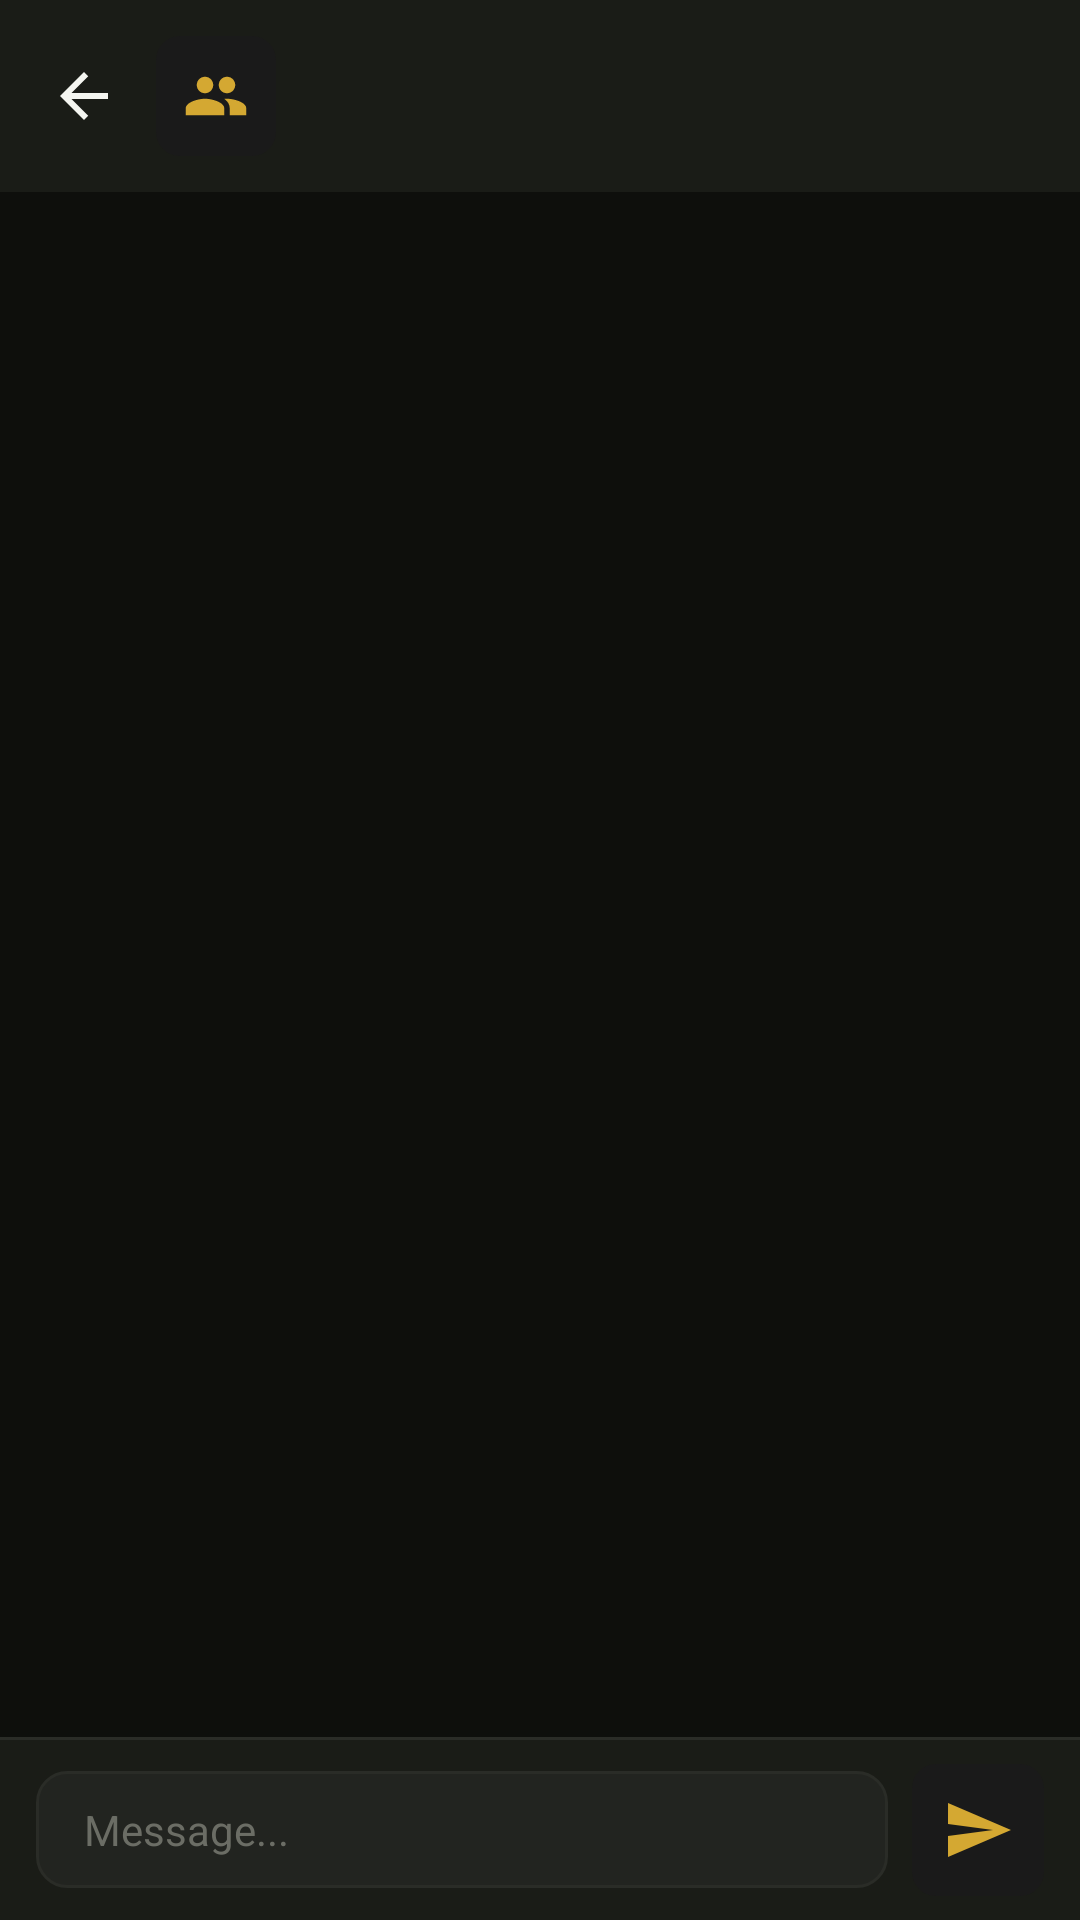

Produce the Android XML layout that renders to this screen, including the resource entries it uses.
<!-- AndroidManifest.xml: application theme Theme.HabitU -->
<!-- res/layout/activity_community_chat.xml -->
<?xml version="1.0" encoding="utf-8"?>
<LinearLayout xmlns:android="http://schemas.android.com/apk/res/android"
    android:layout_width="match_parent"
    android:layout_height="match_parent"
    android:orientation="vertical"
    android:background="@color/dark_bg">

    
    <LinearLayout
        android:layout_width="match_parent"
        android:layout_height="64dp"
        android:orientation="horizontal"
        android:gravity="center_vertical"
        android:background="@color/mid_bg"
        android:paddingStart="8dp"
        android:paddingEnd="12dp">

        <ImageButton
            android:id="@+id/btnBack"
            android:layout_width="40dp"
            android:layout_height="40dp"
            android:background="?attr/selectableItemBackgroundBorderless"
            android:src="@drawable/ic_back"
            android:contentDescription="Back"/>

        <ImageView
            android:layout_width="40dp"
            android:layout_height="40dp"
            android:src="@drawable/ic_group"
            android:padding="9dp"
            android:background="@drawable/icon_container_bg"
            android:layout_marginStart="4dp"
            android:contentDescription="Community icon"/>

        <LinearLayout
            android:layout_width="0dp"
            android:layout_height="wrap_content"
            android:layout_weight="1"
            android:orientation="vertical"
            android:layout_marginStart="10dp">

            <TextView
                android:id="@+id/tvCommunityName"
                android:layout_width="wrap_content"
                android:layout_height="wrap_content"
                android:textColor="@color/white"
                android:textSize="15sp"
                android:textStyle="bold"
                android:maxLines="1"
                android:ellipsize="end"/>

            <TextView
                android:id="@+id/tvMemberCount"
                android:layout_width="wrap_content"
                android:layout_height="wrap_content"
                android:textColor="@color/muted"
                android:textSize="11sp"/>
        </LinearLayout>

        <ImageButton
            android:id="@+id/btnSettings"
            android:layout_width="40dp"
            android:layout_height="40dp"
            android:background="?attr/selectableItemBackgroundBorderless"
            android:src="@drawable/ic_settings"
            android:contentDescription="Settings"
            android:visibility="gone"/>
    </LinearLayout>

    
    <androidx.recyclerview.widget.RecyclerView
        android:id="@+id/rvMessages"
        android:layout_width="match_parent"
        android:layout_height="0dp"
        android:layout_weight="1"
        android:paddingTop="8dp"
        android:paddingBottom="8dp"
        android:clipToPadding="false"/>

    
    <View
        android:layout_width="match_parent"
        android:layout_height="1dp"
        android:background="@color/border"/>

    
    <LinearLayout
        android:layout_width="match_parent"
        android:layout_height="wrap_content"
        android:orientation="horizontal"
        android:gravity="center_vertical"
        android:background="@color/mid_bg"
        android:paddingStart="12dp"
        android:paddingEnd="12dp"
        android:paddingTop="8dp"
        android:paddingBottom="8dp">

        <EditText
            android:id="@+id/etMessage"
            android:layout_width="0dp"
            android:layout_height="wrap_content"
            android:layout_weight="1"
            android:hint="Message..."
            android:textColorHint="@color/muted"
            android:textColor="@color/white"
            android:background="@drawable/input_bg"
            android:paddingStart="16dp"
            android:paddingEnd="16dp"
            android:paddingTop="10dp"
            android:paddingBottom="10dp"
            android:textSize="14sp"
            android:maxLines="4"
            android:inputType="textMultiLine"
            android:imeOptions="actionNone"/>

        <ImageButton
            android:id="@+id/btnSend"
            android:layout_width="44dp"
            android:layout_height="44dp"
            android:layout_marginStart="8dp"
            android:background="@drawable/icon_container_bg"
            android:src="@drawable/ic_send"
            android:contentDescription="Send"
            android:padding="10dp"/>
    </LinearLayout>
</LinearLayout>
<!-- resources referenced by this layout -->
<resources>
  <color name="border">#2A2C27</color>
  <color name="dark_bg">#0E0F0C</color>
  <color name="mid_bg">#1A1C17</color>
  <color name="muted">#6B6D65</color>
  <color name="white">#F4F5F0</color>
  <!-- drawable ic_back (drawable) -->
  <?xml version="1.0" encoding="utf-8"?>
  <vector xmlns:android="http://schemas.android.com/apk/res/android"
      android:width="24dp"
      android:height="24dp"
      android:viewportWidth="24"
      android:viewportHeight="24">
      <path
          android:fillColor="#F4F5F0"
          android:pathData="M20,11H7.83l5.59,-5.59L12,4l-8,8 8,8 1.41,-1.41L7.83,13H20v-2z"/>
  </vector>
  <!-- drawable ic_group (drawable) -->
  <?xml version="1.0" encoding="utf-8"?>
  <vector xmlns:android="http://schemas.android.com/apk/res/android"
      android:width="24dp"
      android:height="24dp"
      android:viewportWidth="24"
      android:viewportHeight="24">
      <path
          android:fillColor="@color/lime"
          android:pathData="M16,11c1.66,0,2.99,-1.34,2.99,-3S17.66,5,16,5c-1.66,0,-3,1.34,-3,3S14.34,11,16,11zM8,11c1.66,0,2.99,-1.34,2.99,-3S9.66,5,8,5C6.34,5,5,6.34,5,8S6.34,11,8,11zM8,13c-2.33,0,-7,1.17,-7,3.5V19h14v-2.5C15,14.17,10.33,13,8,13zM16,13c-0.29,0,-0.62,0.02,-0.97,0.05c1.16,0.84,1.97,1.97,1.97,3.45V19h6v-2.5C23,14.17,18.33,13,16,13z"/>
  </vector>
  <!-- drawable ic_send (drawable) -->
  <?xml version="1.0" encoding="utf-8"?>
  <vector xmlns:android="http://schemas.android.com/apk/res/android"
      android:width="24dp"
      android:height="24dp"
      android:viewportWidth="24"
      android:viewportHeight="24">
      <path
          android:fillColor="#D4A832"
          android:pathData="M2.01,21L23,12 2.01,3 2,10l15,2 -15,2z"/>
  </vector>
  <!-- drawable ic_settings (drawable) -->
  <?xml version="1.0" encoding="utf-8"?>
  <vector xmlns:android="http://schemas.android.com/apk/res/android"
      android:width="24dp"
      android:height="24dp"
      android:viewportWidth="24"
      android:viewportHeight="24">
      <path
          android:fillColor="@color/lime"
          android:pathData="M19.14,12.94c0.04,-0.3,0.06,-0.61,0.06,-0.94c0,-0.32,-0.02,-0.64,-0.07,-0.94l2.03,-1.58c0.18,-0.14,0.23,-0.41,0.12,-0.61l-1.92,-3.32c-0.12,-0.22,-0.37,-0.29,-0.59,-0.22l-2.39,0.96c-0.5,-0.38,-1.03,-0.7,-1.62,-0.94l-0.36,-2.54c-0.04,-0.24,-0.24,-0.41,-0.48,-0.41h-3.84c-0.24,0,-0.43,0.17,-0.47,0.41l-0.36,2.54c-0.59,0.24,-1.13,0.57,-1.62,0.94L7.44,6.37c-0.22,-0.08,-0.47,0,-0.59,0.22L4.93,9.91c-0.12,0.21,-0.08,0.47,0.12,0.61l2.03,1.58c-0.05,0.3,-0.09,0.63,-0.09,0.94s0.02,0.64,0.07,0.94l-2.03,1.58c-0.18,0.14,-0.23,0.41,-0.12,0.61l1.92,3.32c0.12,0.22,0.37,0.29,0.59,0.22l2.39,-0.96c0.5,0.38,1.03,0.7,1.62,0.94l0.36,2.54c0.05,0.24,0.24,0.41,0.48,0.41h3.84c0.24,0,0.44,-0.17,0.47,-0.41l0.36,-2.54c0.59,-0.24,1.13,-0.57,1.62,-0.94l2.39,0.96c0.22,0.08,0.47,0,0.59,-0.22l1.92,-3.32c0.12,-0.22,0.07,-0.47,-0.12,-0.61L19.14,12.94zM12,15.6c-1.98,0,-3.6,-1.62,-3.6,-3.6s1.62,-3.6,3.6,-3.6s3.6,1.62,3.6,3.6S13.98,15.6,12,15.6z"/>
  </vector>
  <!-- drawable icon_container_bg (drawable) -->
  <?xml version="1.0" encoding="utf-8"?>
  <shape xmlns:android="http://schemas.android.com/apk/res/android">
      <solid android:color="@color/icon_bg"/>
      <corners android:radius="8dp"/>
  </shape>
  <!-- drawable input_bg (drawable) -->
  <?xml version="1.0" encoding="utf-8"?>
  <shape xmlns:android="http://schemas.android.com/apk/res/android">
      <solid android:color="@color/card_bg"/>
      <corners android:radius="10dp"/>
      <stroke android:width="1dp" android:color="@color/border"/>
  </shape>
  <style name="Theme.HabitU" parent="Theme.MaterialComponents.DayNight.NoActionBar">
          <item name="colorPrimary">@color/lime</item>
          <item name="colorPrimaryVariant">@color/mid_bg</item>
          <item name="colorOnPrimary">@color/dark_bg</item>
          <item name="android:windowBackground">@color/dark_bg</item>
          <item name="android:statusBarColor">@color/dark_bg</item>
      </style>
  <color name="lime">#D4A832</color>
  <color name="icon_bg">#1A1A1A</color>
  <color name="card_bg">#222420</color>
</resources>
